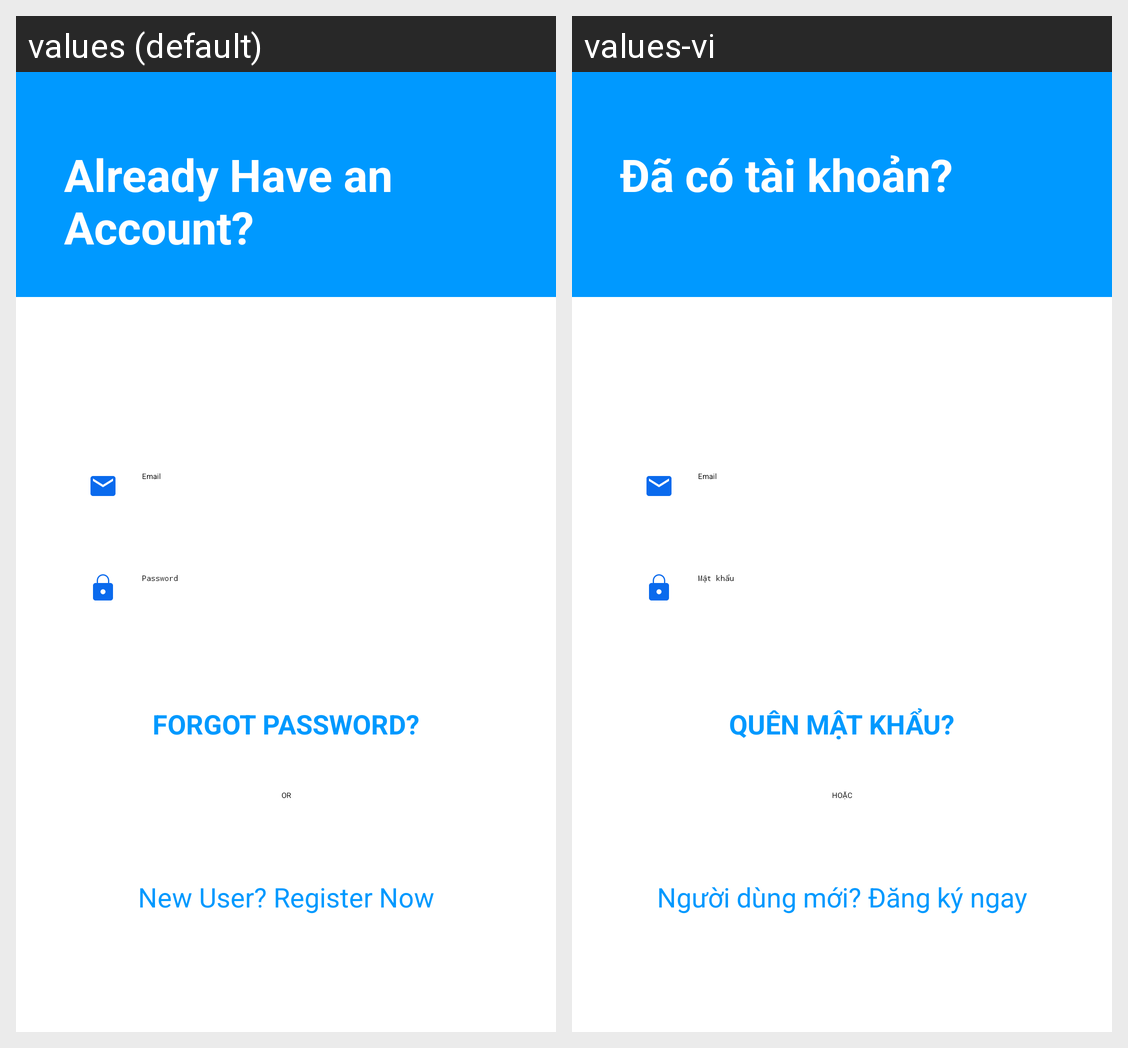

Strings drawn on this Android screen and how each of the app's shown locales translates them:
Android screen res/layout/activity_login.xml rendered under 2 locales, left to right: values (default), values-vi. Device: Nexus 5 (rendered at 1080×1920; each locale shown at half size, 540×960, under a caption strip naming it); theme Theme.GanShapeBattle.
Strings drawn on this screen, with the default value and each locale's value (text and hints the layout hard-codes, and strings that could not be matched under every locale, appear in the picture but are not listed):

top_login_text
  values: Already Have an Account?
  values-vi: Đã có tài khoản?

email
  values: Email
  values-vi: Email

password
  values: Password
  values-vi: Mật khẩu

forgot_password
  values: FORGOT PASSWORD?
  values-vi: QUÊN MẬT KHẨU?

or
  values: OR
  values-vi: HOẶC

new_user_register_now
  values: New User? Register Now
  values-vi: Người dùng mới? Đăng ký ngay
